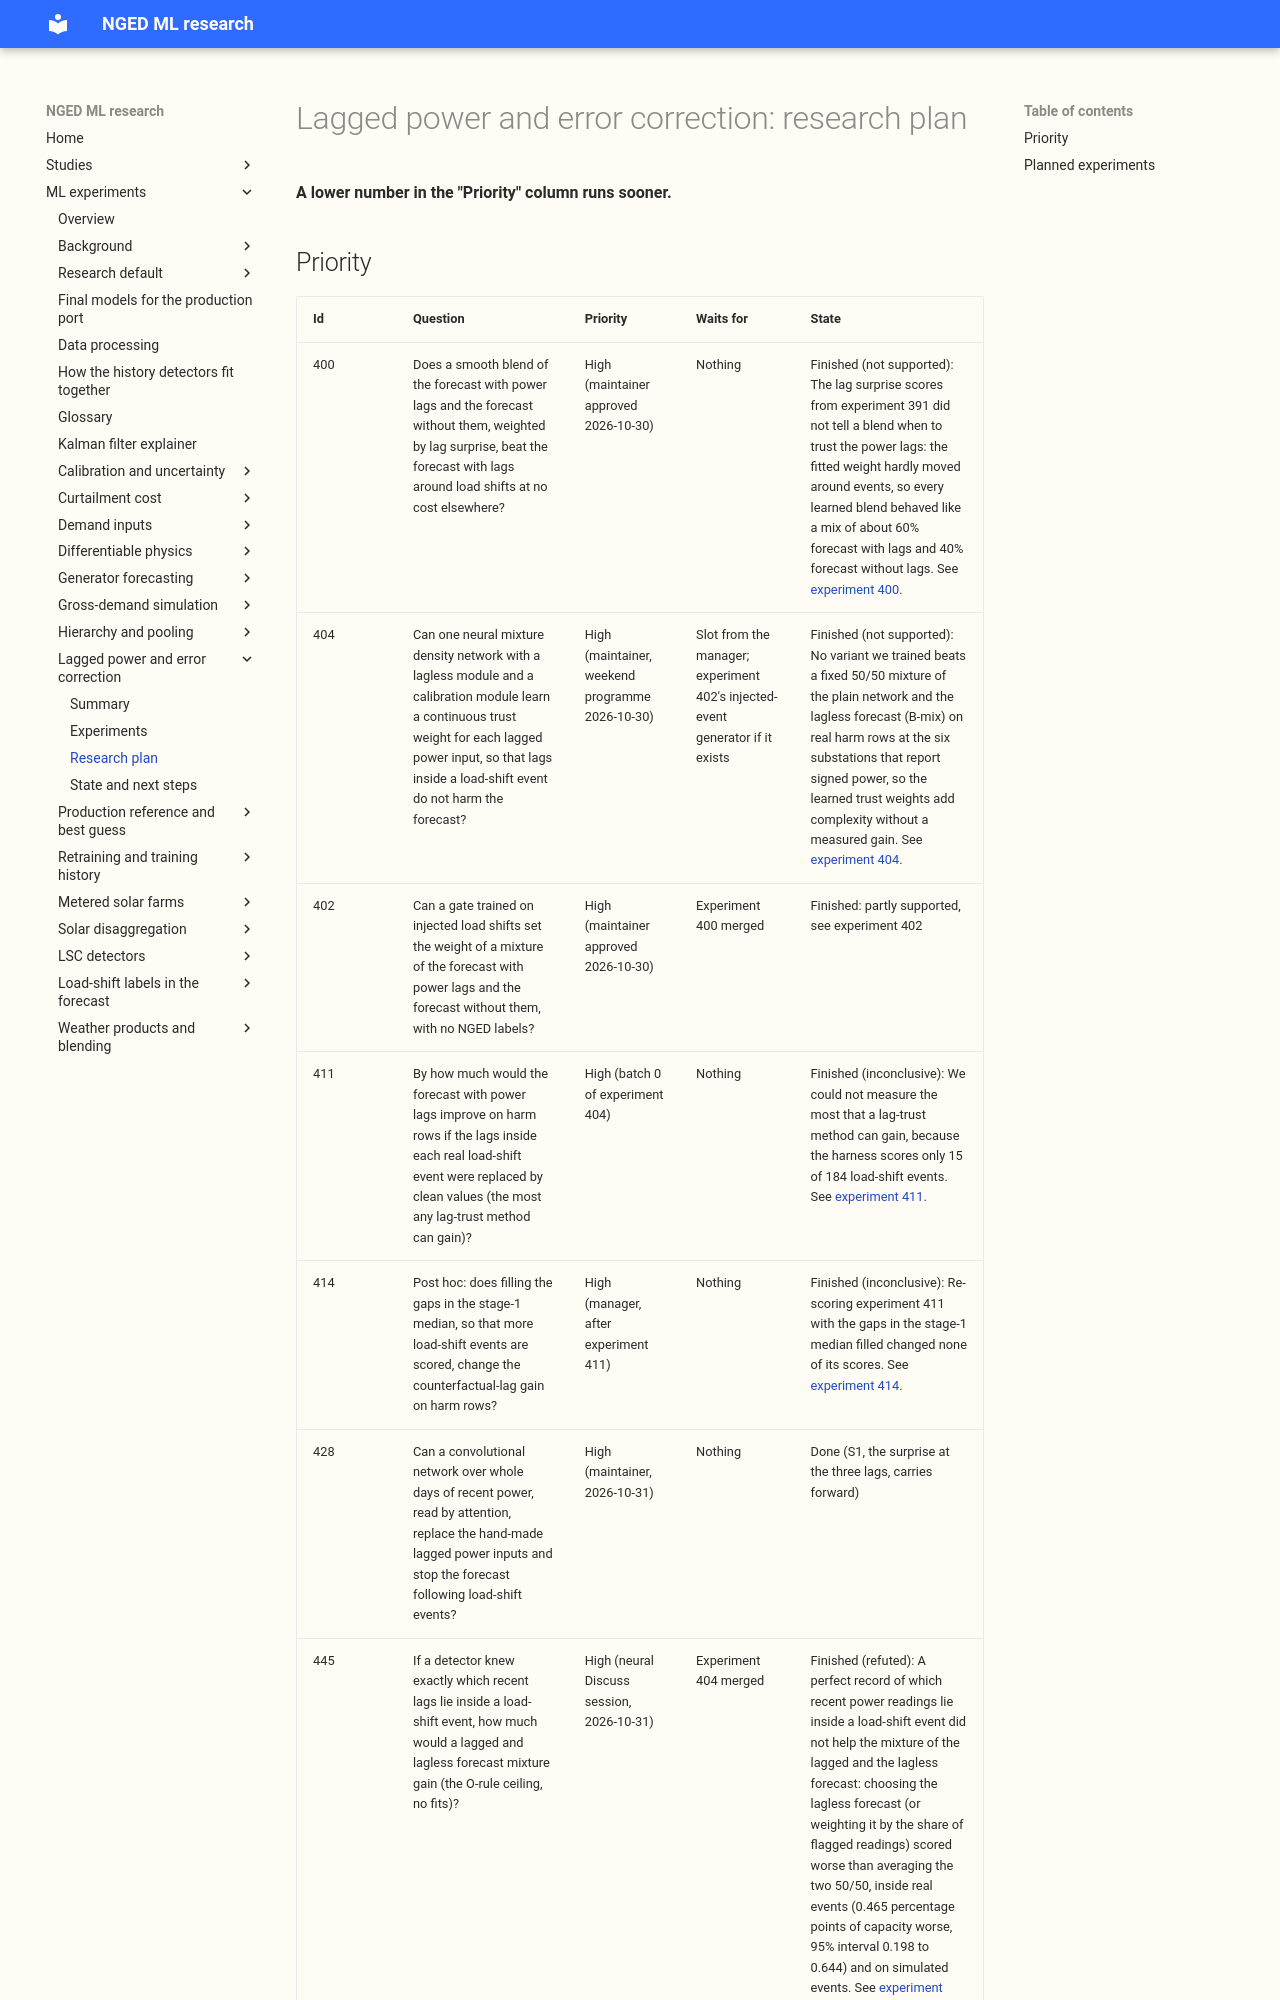

repository: openclimatefix/nged-ml-research · page: ml-experiments/themes/lagged-power-and-error-correction/plan/index.html · generator: mkdocs

# Lagged power and error correction: research plan

**A lower number in the "Priority" column runs sooner.**

## Priority

| Id | Question | Priority | Waits for | State |
|---|---|---|---|---|
| 400 | Does a smooth blend of the forecast with power lags and the forecast without them, weighted by lag surprise, beat the forecast with lags around load shifts at no cost elsewhere? | High (maintainer approved 2026-10-30) | Nothing | Finished (not supported): The lag surprise scores from experiment 391 did not tell a blend when to trust the power lags: the fitted weight hardly moved around events, so every learned blend behaved like a mix of about 60% forecast with lags and 40% forecast without lags. See [experiment 400](../../00400-lagged-lagless-forecast-blend-around-load-shifts-stored/result.md). |
| 404 | Can one neural mixture density network with a lagless module and a calibration module learn a continuous trust weight for each lagged power input, so that lags inside a load-shift event do not harm the forecast? | High (maintainer, weekend programme 2026-10-30) | Slot from the manager; experiment 402's injected-event generator if it exists | Finished (not supported): No variant we trained beats a fixed 50/50 mixture of the plain network and the lagless forecast (B-mix) on real harm rows at the six substations that report signed power, so the learned trust weights add complexity without a measured gain. See [experiment 404](../../00404-mdn-lagless-and-calibration-module-trust-weights/result.md). |
| 402 | Can a gate trained on injected load shifts set the weight of a mixture of the forecast with power lags and the forecast without them, with no NGED labels? | High (maintainer approved 2026-10-30) | Experiment 400 merged | Finished: partly supported, see experiment 402 |
| 411 | By how much would the forecast with power lags improve on harm rows if the lags inside each real load-shift event were replaced by clean values (the most any lag-trust method can gain)? | High (batch 0 of experiment 404) | Nothing | Finished (inconclusive): We could not measure the most that a lag-trust method can gain, because the harness scores only 15 of 184 load-shift events. See [experiment 411](../../00411-counterfactual-lag-rescore-harm-rows-r1-boosters/result.md). |
| 414 | Post hoc: does filling the gaps in the stage-1 median, so that more load-shift events are scored, change the counterfactual-lag gain on harm rows? | High (manager, after experiment 411) | Nothing | Finished (inconclusive): Re-scoring experiment 411 with the gaps in the stage-1 median filled changed none of its scores. See [experiment 414](../../00414-post-hoc-gap-filled-counterfactual-lag-rescore/result.md). |
| 428 | Can a convolutional network over whole days of recent power, read by attention, replace the hand-made lagged power inputs and stop the forecast following load-shift events? | High (maintainer, 2026-10-31) | Nothing | Done (S1, the surprise at the three lags, carries forward) |
| 445 | If a detector knew exactly which recent lags lie inside a load-shift event, how much would a lagged and lagless forecast mixture gain (the O-rule ceiling, no fits)? | High (neural Discuss session, 2026-10-31) | Experiment 404 merged | Finished (refuted): A perfect record of which recent power readings lie inside a load-shift event did not help the mixture of the lagged and the lagless forecast: choosing the lagless forecast (or weighting it by the share of flagged readings) scored worse than averaging the two 50/50, inside real events (0.465 percentage points of capacity worse, 95% interval 0.198 to 0.644) and on simulated events. See [e
